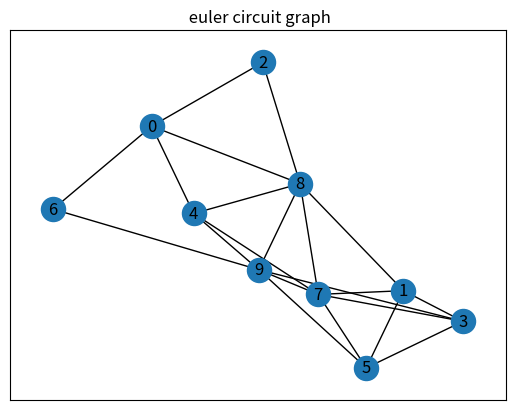
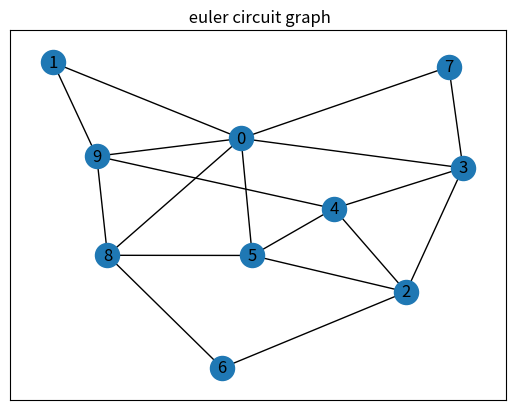
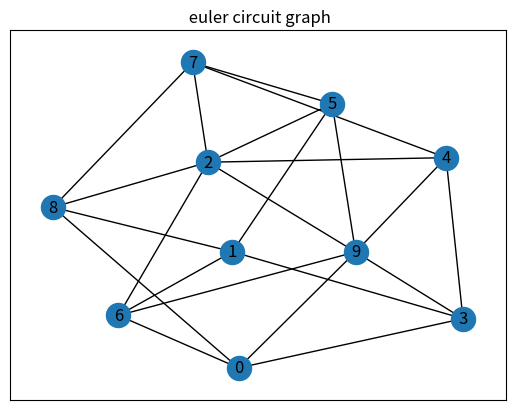
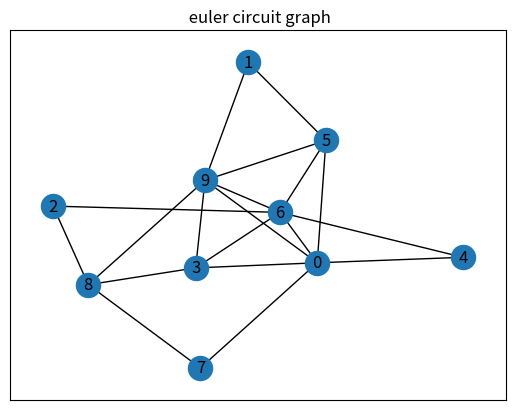

Recreate these plots in Python, in order.
''' Note that when you are running this program, it will show you all euler circuit then after probability.
  what you have to do is just keep closing the graph untill finish, then it will return the probability in python console '''
# these are imported libraries required in these program
import matplotlib.pyplot as plt  # used for to plot some lines in a plotting area,
import networkx as nx  # used to create, manipulate graph networks.
from itertools import combinations  # this is for making combination of vertices in this program
from random import random  # this is for generating things randomly


# this is where our function started for combining vertices randomly
def ER(nbr, probability,    count_connected, count_euler_circuit):
    Vertice = set([v for v in range(nbr)])
    Edges = set()
    for combination in combinations(Vertice, 2):  # this for making a combination of two vertices
        a = random()  # this is for generating combination randomly
        if a < probability:
            Edges.add(combination)  # this is a list for holding the combinations generated such as nodes

    g = nx.Graph()  # this is for generating ploting edges/line between vertices
    g.add_nodes_from(Vertice)
    g.add_edges_from(Edges)

    connect = nx.is_connected(g)   # this is for counting the out put of graph which is connected
    circuit = nx.is_eulerian(g)    # this for counting the out put of graph which is euler circuit

    # if graph is connected, add one to the count_connect
    if connect ==True:
       count_connected += 1

       # if is euler circuit add one on count_euler_circuit
       if circuit == True:
         count_euler_circuit += 1

         pos = nx.spring_layout(g)
         nx.draw_networkx(g, pos)
         plt.title(" euler circuit graph")
         plt.show()

    return count_connected, count_euler_circuit    # calling function


nbr = 10
probability = 0.4
count_connected = 0
count_euler_circuit = 0

# this is the estimated number we need to determine probability of getting euler circuit based on.
for x in range(3000):
    count_connected, count_euler_circuit =ER(nbr, probability, count_connected,count_euler_circuit)

''' we used try and exception to capture up error when for count_connected is 0 
because we can not divid by zero '''
''' then probability is determined by dividing number of euler circuit occured over 
    number of connected graph happened in the sample of 3000'''
try:
    probability_ofgetting_euler_circuit = count_euler_circuit/count_connected
    print("the probability of getting euler circuit is:\n", probability_ofgetting_euler_circuit)
except ZeroDivisionError as exception:
    print(exception)
